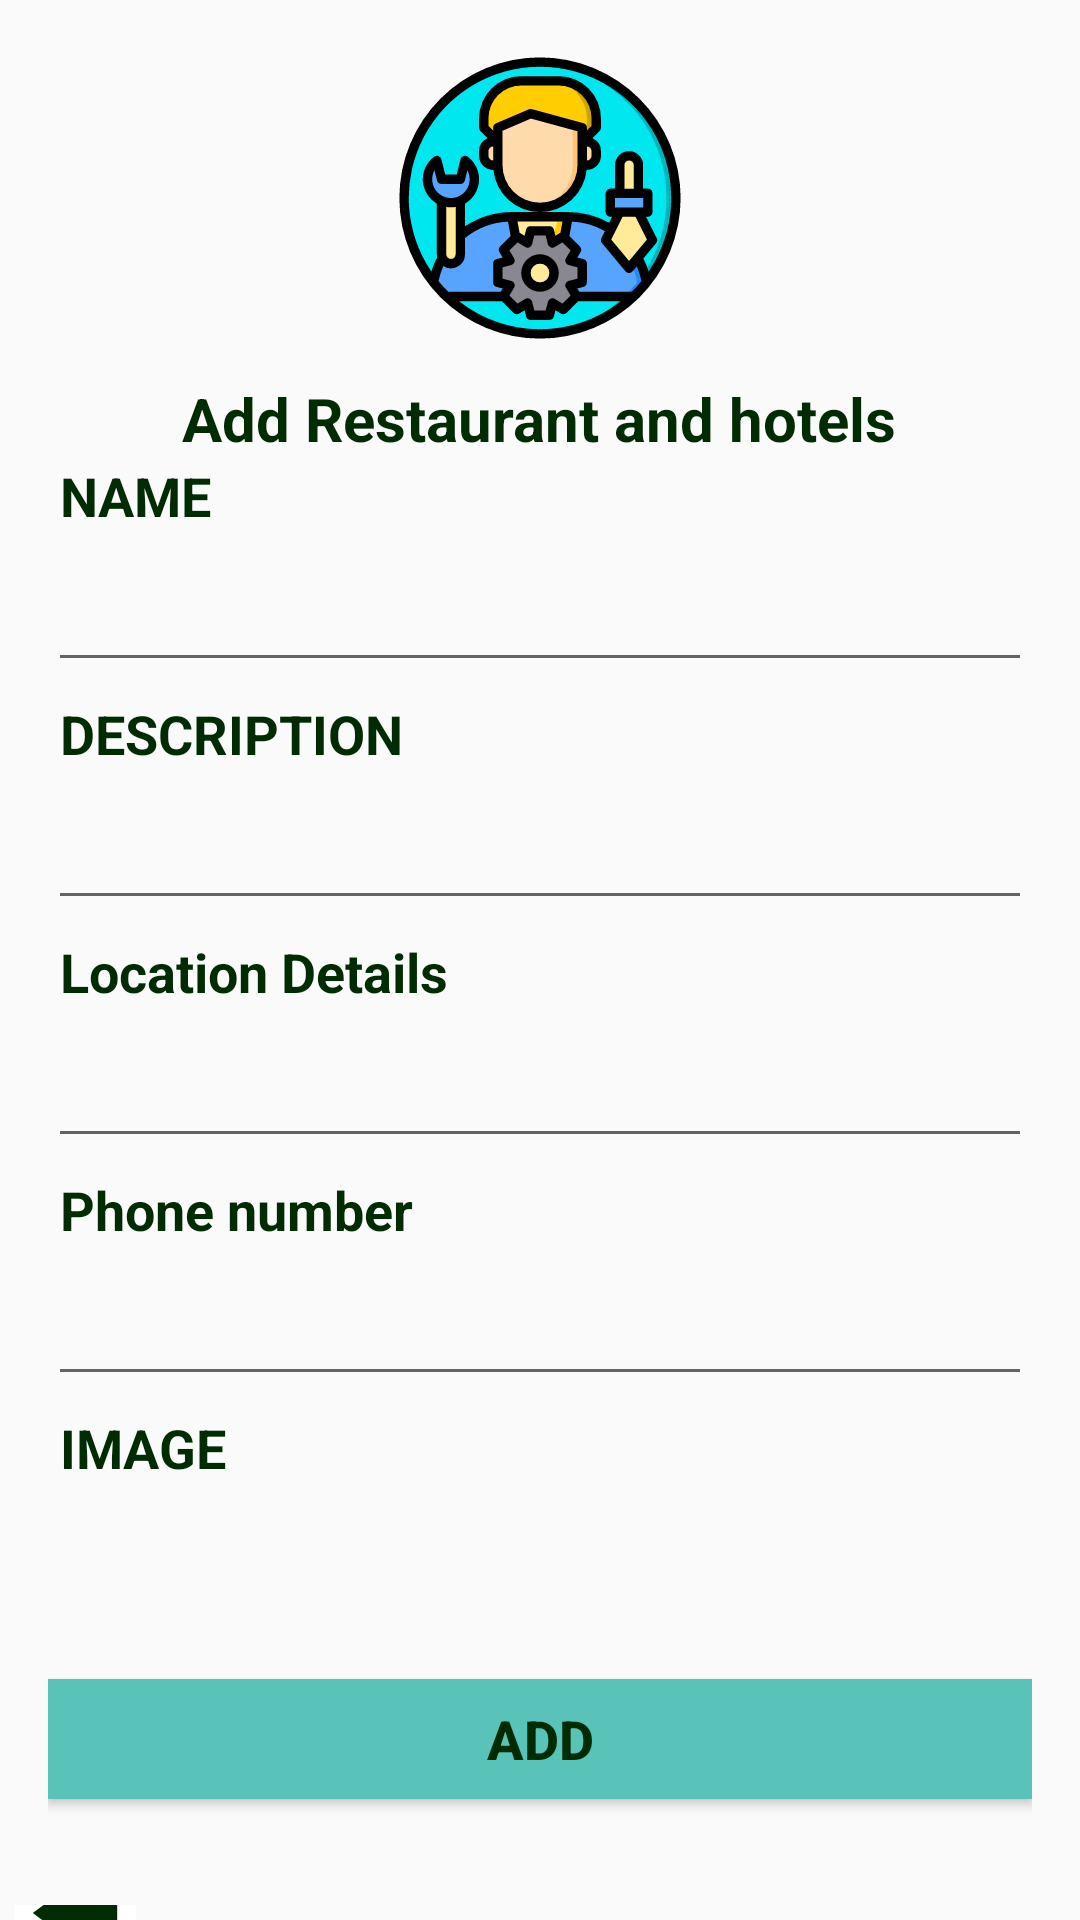

The Android layout XML behind this screen, and the referenced resources:
<!-- AndroidManifest.xml: activity theme AppTheme.NoActionBar -->
<!-- res/layout/activity_restaurant.xml -->
<?xml version="1.0" encoding="utf-8"?>
<RelativeLayout xmlns:android="http://schemas.android.com/apk/res/android"
    xmlns:tools="http://schemas.android.com/tools"
    android:layout_width="match_parent"
    android:layout_height="match_parent"
    >

    <LinearLayout
        android:id="@+id/reslinerLayout"
        android:layout_width="match_parent"
        android:layout_height="630dp"
        android:orientation="vertical"
        android:padding="@dimen/activity_vertical_margin">

        <TextView
            android:layout_width="100dp"
            android:layout_height="100dp"
            android:layout_gravity="center"
            android:drawableStart="@drawable/ic_admin"
            android:gravity="center"
            android:layout_marginBottom="10dp"/>

        <TextView
            android:layout_width="wrap_content"
            android:layout_height="wrap_content"
            android:text="Add Restaurant and hotels"
            android:layout_gravity="center"
            android:textStyle="bold"
            android:textColor="@color/colorPrimaryDark"
            android:textSize="20dp"/>

        <TextView
            android:layout_width="wrap_content"
            android:layout_height="wrap_content"
            android:paddingStart="4dp"
            android:text="NAME"
            android:textColor="@color/colorPrimaryDark"
            android:textSize="18sp"
            android:textStyle="bold" />
        <EditText
            android:id="@+id/restaurantName"
            android:layout_width="match_parent"
            android:layout_height="50dp"
            android:layout_marginBottom="5dp"
            android:textSize="25dp"
            android:textStyle="normal" />

        <TextView
            android:layout_width="wrap_content"
            android:layout_height="wrap_content"
            android:paddingStart="4dp"
            android:text="DESCRIPTION"
            android:textColor="@color/colorPrimaryDark"
            android:textSize="18sp"
            android:textStyle="bold" />

        <EditText
            android:id="@+id/restaurantDescription"
            android:layout_width="match_parent"
            android:layout_height="50dp"
            android:layout_marginBottom="5dp"
            android:textSize="25dp"
            android:inputType="textMultiLine"
            android:textStyle="normal" />

        <TextView
            android:layout_width="wrap_content"
            android:layout_height="wrap_content"
            android:paddingStart="4dp"
            android:text="Location Details"
            android:textColor="@color/colorPrimaryDark"
            android:textSize="18sp"
            android:textStyle="bold" />
        <EditText
            android:id="@+id/restaurantLocationdetails"
            android:layout_width="match_parent"
            android:layout_height="50dp"
            android:layout_marginBottom="5dp"
            android:textSize="25dp"
            android:inputType="textMultiLine"
            android:textStyle="normal" />

        <TextView
            android:layout_width="wrap_content"
            android:layout_height="wrap_content"
            android:paddingStart="4dp"
            android:text="Phone number"
            android:textColor="@color/colorPrimaryDark"
            android:textSize="18sp"
            android:textStyle="bold" />
        <EditText
            android:id="@+id/restaurantPhonenumber"
            android:layout_width="match_parent"
            android:layout_height="50dp"
            android:layout_marginBottom="5dp"
            android:textSize="25dp"
            android:inputType="number"
            android:textStyle="normal" />
        <TextView
            android:layout_width="wrap_content"
            android:layout_height="wrap_content"
            android:paddingStart="4dp"
            android:text="IMAGE"
            android:textColor="@color/colorPrimaryDark"
            android:textSize="18sp"
            android:textStyle="bold" />

        <ImageView
            android:id="@+id/restaurantImage"
            android:layout_width="match_parent"
            android:layout_height="60dp"
            android:layout_marginBottom="5dp"
            android:textSize="25dp"

            />

        <Button
            android:id="@+id/restaurantaddBtn"
            android:layout_width="match_parent"
            android:layout_height="40dp"
            android:layout_marginTop="0dp"
            android:background="@color/colorPrimary"
            android:text="ADD"
            android:textColor="@color/colorPrimaryDark"
            android:textSize="18sp"
            android:textStyle="bold" />


    </LinearLayout>

    <TextView
        android:id="@+id/restaurantbackTV"
        android:layout_width="wrap_content"
        android:layout_height="30dp"
        android:drawableStart="@drawable/ic_back"
        android:layout_marginTop="5dp"
        android:layout_below="@+id/reslinerLayout"/>

</RelativeLayout>
<!-- resources referenced by this layout -->
<resources>
  <color name="colorPrimary">#5AC3B9</color>
  <color name="colorPrimaryDark">#012B02</color>
  <dimen name="activity_vertical_margin">16dp</dimen>
  <!-- drawable ic_admin: vector/xml drawable (drawable, 6455 chars, omitted) -->
  <!-- drawable ic_back (drawable) -->
  <vector xmlns:android="http://schemas.android.com/apk/res/android"
      android:width="50dp"
      android:height="50dp"
      android:viewportWidth="64"
      android:viewportHeight="64">
    <path
        android:pathData="m32,58c-14.359,0 -26,-11.641 -26,-26 0,-14.359 11.641,-26 26,-26 14.359,0 26,11.641 26,26 0,14.359 -11.641,26 -26,26z"
        android:fillColor="@color/white"/>
    <path
        android:pathData="m10,32c0,-13.686 10.576,-24.894 24,-25.916 -0.661,-0.05 -1.326,-0.084 -2,-0.084 -14.359,0 -26,11.641 -26,26 0,14.359 11.641,26 26,26 0.674,0 1.339,-0.034 2,-0.084 -13.424,-1.022 -24,-12.23 -24,-25.916z"
        android:fillColor="@color/white"/>
    <path
        android:pathData="m30,28v-8l-16,12 16,12v-8h20v-8z"
        android:fillColor="@color/colorPrimaryDark"/>
  </vector>
  <style name="AppTheme.NoActionBar">
          <item name="windowActionBar">false</item>
          <item name="windowNoTitle">true</item>
      </style>
  <color name="white">#FFFFFF</color>
</resources>
